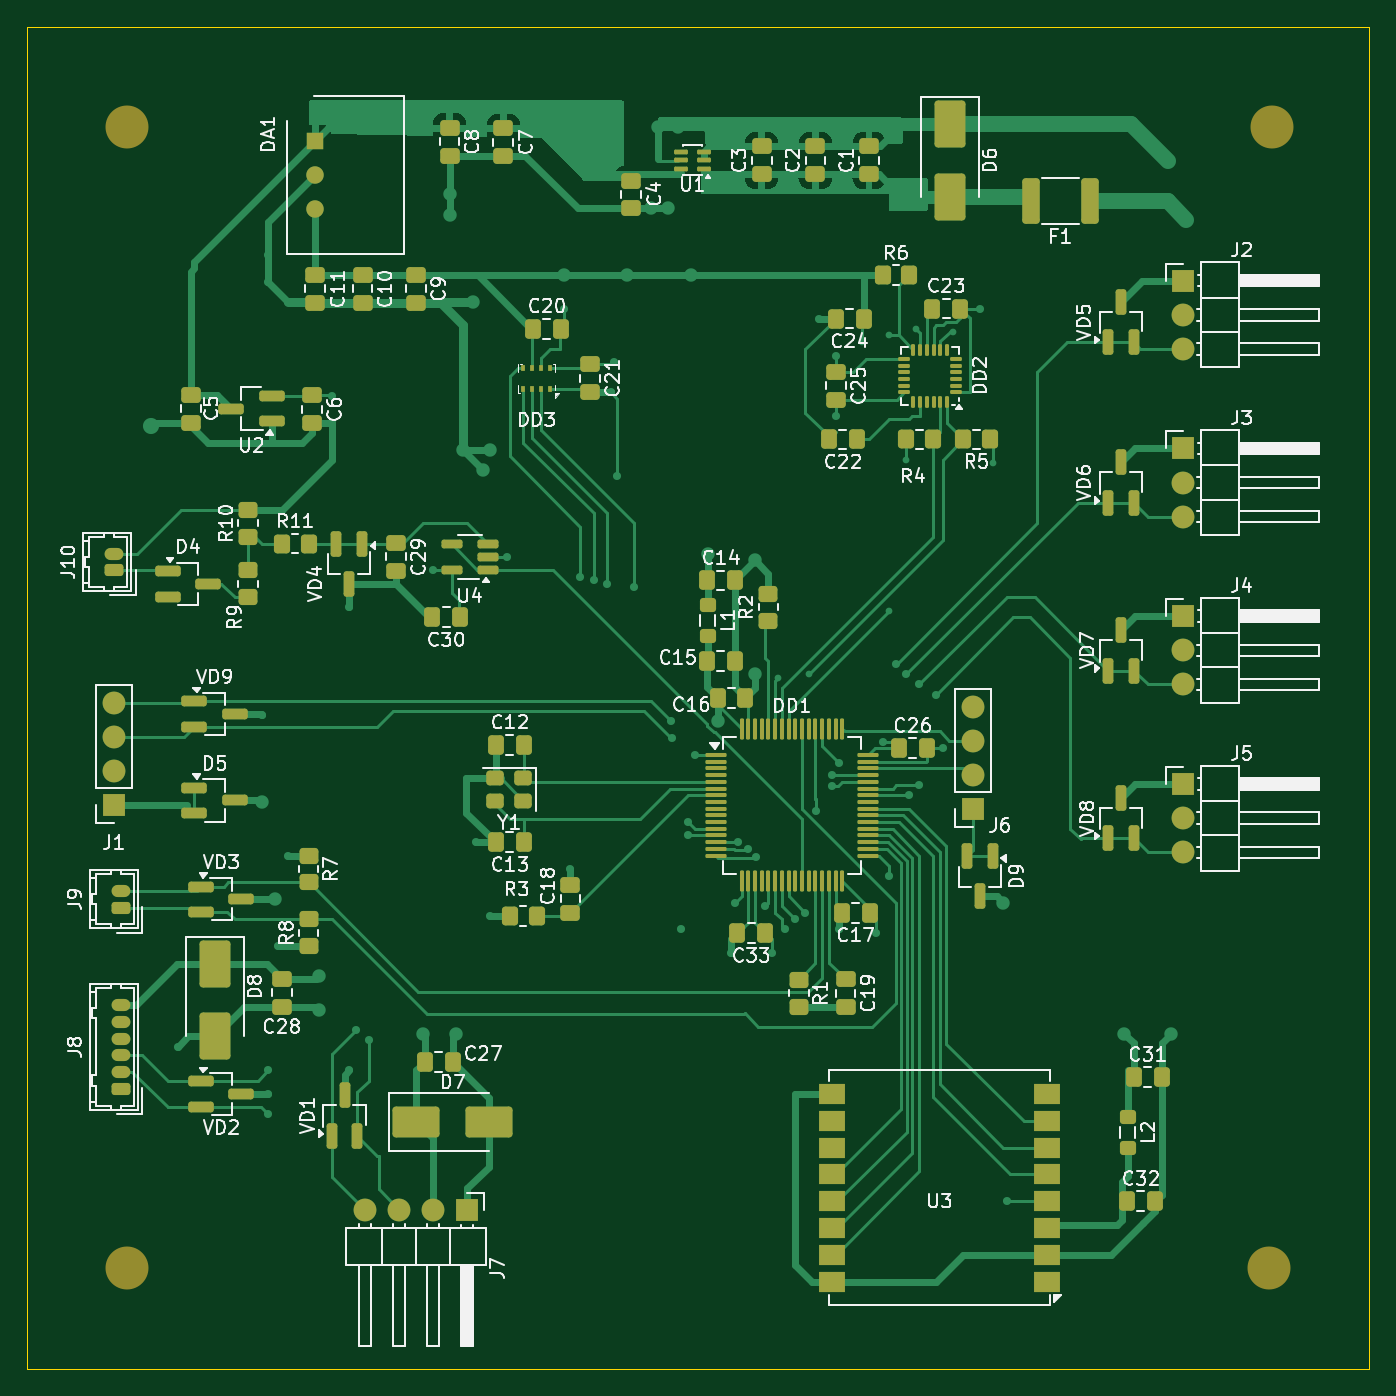
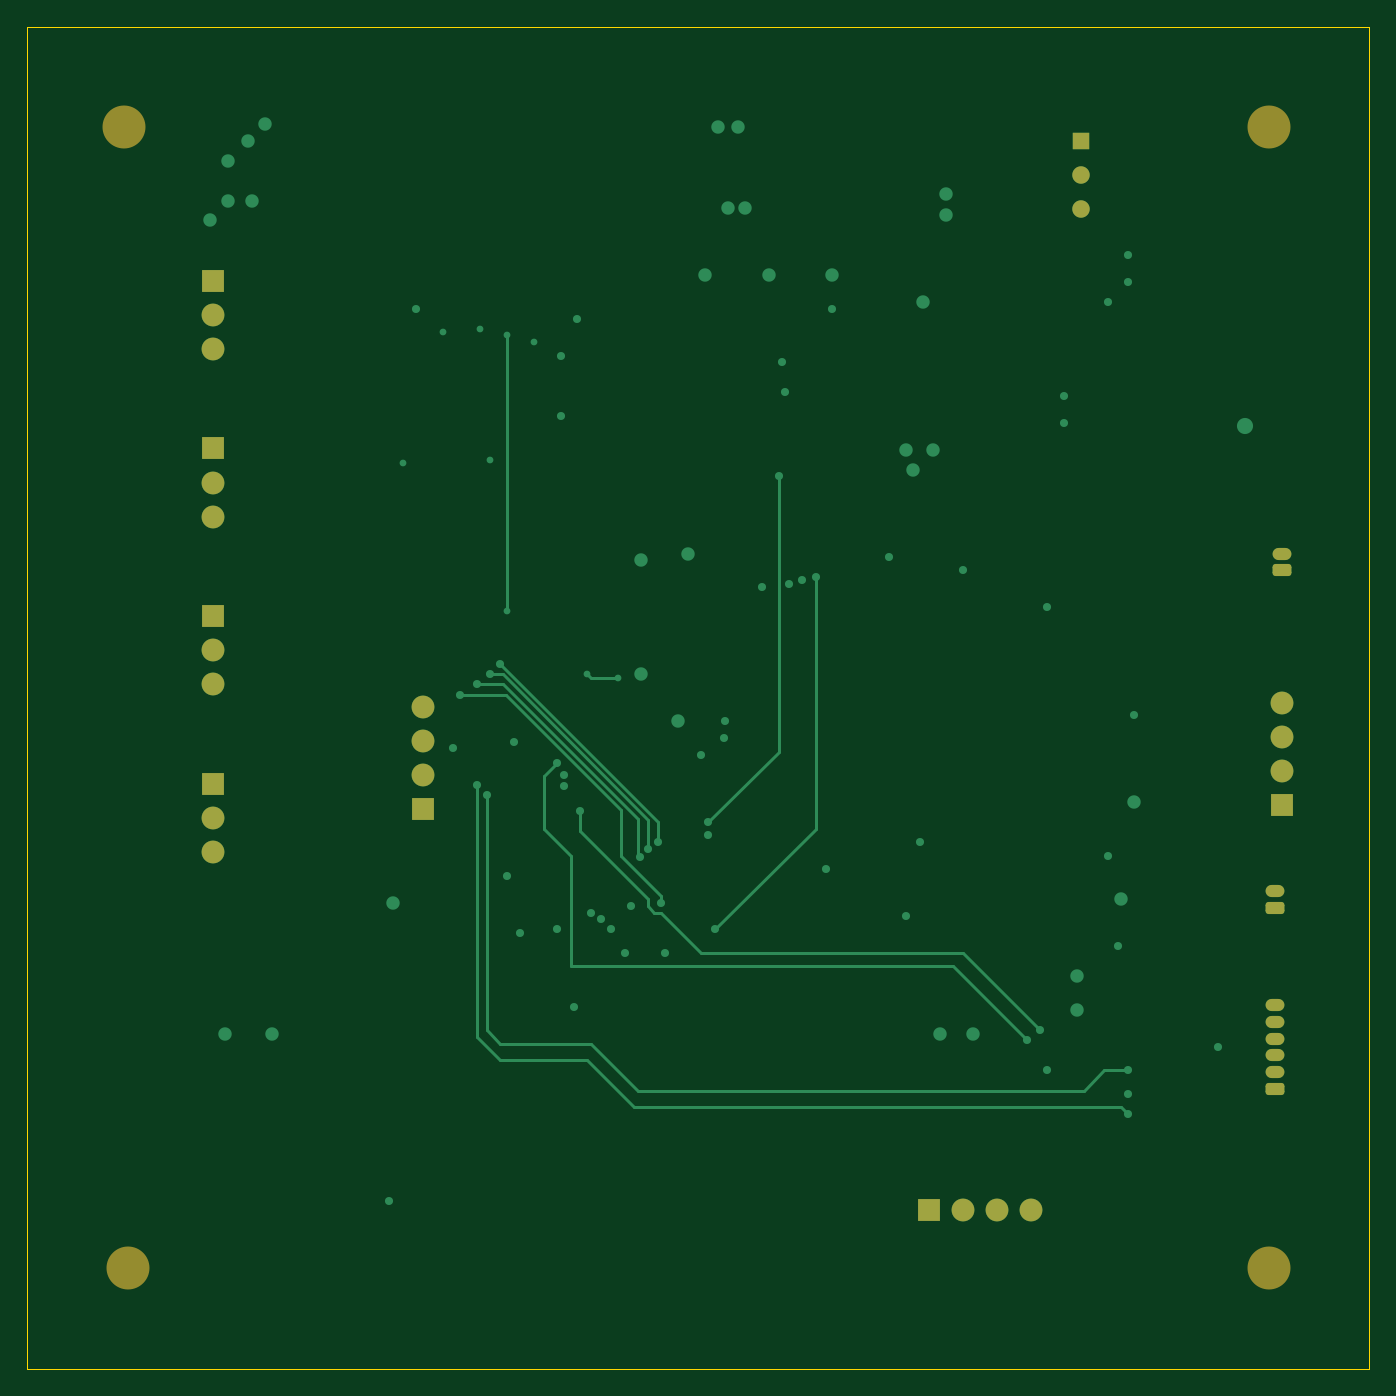
Circuit board: 11 layer files. Board 100.0 x 100.0 mm.
- bottom_copper: Magister_work_v1-B_Cu.gbr (9902 bytes)
- bottom_mask: Magister_work_v1-B_Mask.gbr (2634 bytes)
- paste: Magister_work_v1-B_Paste.gbr (461 bytes)
- bottom_silk: Magister_work_v1-B_Silkscreen.gbr (462 bytes)
- outline: Magister_work_v1-Edge_Cuts.gbr (615 bytes)
- top_copper: Magister_work_v1-F_Cu.gbr (68238 bytes)
- top_mask: Magister_work_v1-F_Mask.gbr (13152 bytes)
- paste: Magister_work_v1-F_Paste.gbr (11509 bytes)
- top_silk: Magister_work_v1-F_Silkscreen.gbr (135331 bytes)
- inner_copper: Magister_work_v1-In1_Cu.gbr (128060 bytes)
- inner_copper: Magister_work_v1-In2_Cu.gbr (119409 bytes)

=== bottom_copper: Magister_work_v1-B_Cu.gbr (9902 bytes, source omitted) ===
=== bottom_mask: Magister_work_v1-B_Mask.gbr (2634 bytes, source withheld) ===
=== paste: Magister_work_v1-B_Paste.gbr ===
%TF.GenerationSoftware,KiCad,Pcbnew,10.0.1*%
%TF.CreationDate,2026-06-07T19:51:23+03:00*%
%TF.ProjectId,Magister_work_v1,4d616769-7374-4657-925f-776f726b5f76,rev?*%
%TF.SameCoordinates,Original*%
%TF.FileFunction,Paste,Bot*%
%TF.FilePolarity,Positive*%
%FSLAX46Y46*%
G04 Gerber Fmt 4.6, Leading zero omitted, Abs format (unit mm)*
G04 Created by KiCad (PCBNEW 10.0.1) date 2026-06-07 19:51:23*
%MOMM*%
%LPD*%
G01*
G04 APERTURE LIST*
G04 APERTURE END LIST*
M02*

=== bottom_silk: Magister_work_v1-B_Silkscreen.gbr ===
%TF.GenerationSoftware,KiCad,Pcbnew,10.0.1*%
%TF.CreationDate,2026-06-07T19:51:24+03:00*%
%TF.ProjectId,Magister_work_v1,4d616769-7374-4657-925f-776f726b5f76,rev?*%
%TF.SameCoordinates,Original*%
%TF.FileFunction,Legend,Bot*%
%TF.FilePolarity,Positive*%
%FSLAX46Y46*%
G04 Gerber Fmt 4.6, Leading zero omitted, Abs format (unit mm)*
G04 Created by KiCad (PCBNEW 10.0.1) date 2026-06-07 19:51:24*
%MOMM*%
%LPD*%
G01*
G04 APERTURE LIST*
G04 APERTURE END LIST*
M02*

=== outline: Magister_work_v1-Edge_Cuts.gbr ===
%TF.GenerationSoftware,KiCad,Pcbnew,10.0.1*%
%TF.CreationDate,2026-06-07T19:51:24+03:00*%
%TF.ProjectId,Magister_work_v1,4d616769-7374-4657-925f-776f726b5f76,rev?*%
%TF.SameCoordinates,Original*%
%TF.FileFunction,Profile,NP*%
%FSLAX46Y46*%
G04 Gerber Fmt 4.6, Leading zero omitted, Abs format (unit mm)*
G04 Created by KiCad (PCBNEW 10.0.1) date 2026-06-07 19:51:24*
%MOMM*%
%LPD*%
G01*
G04 APERTURE LIST*
%TA.AperFunction,Profile*%
%ADD10C,0.050000*%
%TD*%
G04 APERTURE END LIST*
D10*
X25000000Y-25000000D02*
X125000000Y-25000000D01*
X125000000Y-125000000D01*
X25000000Y-125000000D01*
X25000000Y-25000000D01*
M02*

=== top_copper: Magister_work_v1-F_Cu.gbr (68238 bytes, source omitted) ===
=== top_mask: Magister_work_v1-F_Mask.gbr (13152 bytes, source omitted) ===
=== paste: Magister_work_v1-F_Paste.gbr (11509 bytes, source omitted) ===
=== top_silk: Magister_work_v1-F_Silkscreen.gbr (135331 bytes, source omitted) ===
=== inner_copper: Magister_work_v1-In1_Cu.gbr (128060 bytes, source omitted) ===
=== inner_copper: Magister_work_v1-In2_Cu.gbr (119409 bytes, source omitted) ===
